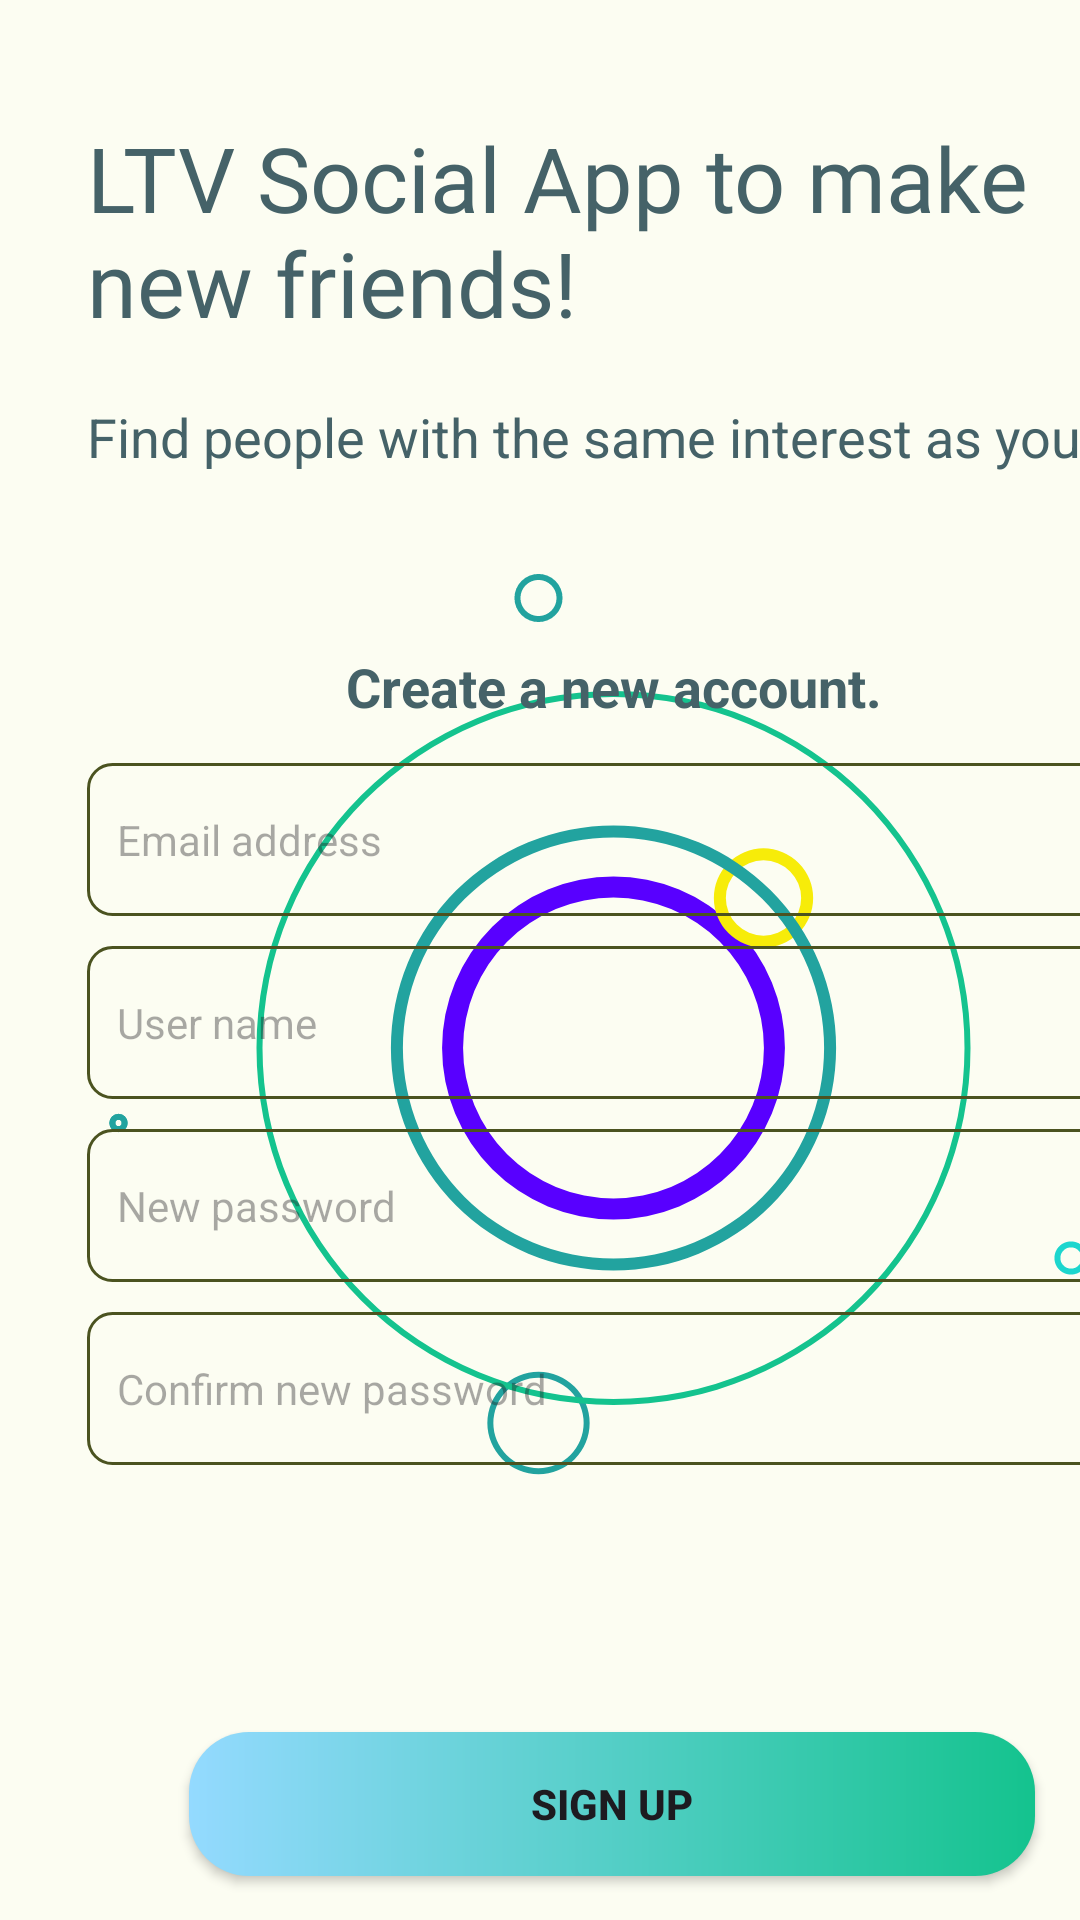

Write the Android layout XML for this screen, with the resource values it uses.
<!-- AndroidManifest.xml: application theme Theme.MediaSocial -->
<!-- res/layout/register.xml -->
<?xml version="1.0" encoding="utf-8"?>
<androidx.constraintlayout.widget.ConstraintLayout xmlns:android="http://schemas.android.com/apk/res/android"
    xmlns:app="http://schemas.android.com/apk/res-auto"
    xmlns:tools="http://schemas.android.com/tools"
    android:layout_width="match_parent"
             android:layout_height="match_parent">

    <androidx.constraintlayout.widget.ConstraintLayout
        android:layout_width="409dp"
        android:layout_height="729dp"
        tools:layout_editor_absoluteX="1dp"
        tools:layout_editor_absoluteY="1dp">

        <LinearLayout
            android:layout_width="match_parent"
            android:layout_height="match_parent"
            android:orientation="vertical">

            <androidx.constraintlayout.widget.ConstraintLayout
                android:layout_width="match_parent"
                android:layout_height="match_parent"
                android:background="@color/page_background">

                <FrameLayout
                    android:layout_width="351dp"
                    android:layout_height="651dp"
                    app:layout_constraintBottom_toBottomOf="parent"
                    app:layout_constraintEnd_toEndOf="parent"
                    app:layout_constraintStart_toStartOf="parent"
                    app:layout_constraintTop_toTopOf="parent">

                    <LinearLayout
                        android:layout_width="match_parent"
                        android:layout_height="match_parent"
                        android:orientation="vertical">

                        <TextView
                            android:id="@+id/textView5"
                            android:layout_width="match_parent"
                            android:layout_height="wrap_content"
                            android:fontFamily="@font/alfa_slab_one"
                            android:text="LTV Social App to make new friends!"
                            android:textColor="@color/dark_green_text"
                            android:textSize="30sp" />

                        <Space
                            android:layout_width="match_parent"
                            android:layout_height="19dp" />

                        <TextView
                            android:id="@+id/textView6"
                            android:layout_width="match_parent"
                            android:layout_height="51dp"
                            android:text="Find people with the same interest as you."
                            android:textColor="@color/dark_green_text"
                            android:textSize="18sp" />

                        <FrameLayout

                            android:layout_width="match_parent"
                            android:layout_height="330dp"
                            android:background="@drawable/ring" >


                            <LinearLayout
                                android:layout_width="match_parent"
                                android:layout_height="match_parent"
                                android:orientation="vertical">

                                <Space
                                    android:layout_width="match_parent"
                                    android:layout_height="19dp" />

                                <TextView
                                    android:id="@+id/textView7"
                                    android:layout_width="match_parent"
                                    android:layout_height="51dp"
                                    android:textStyle="bold"
                                    android:gravity="center"
                                    android:text="Create a new account."
                                    android:textColor="@color/dark_green_text"
                                    android:textSize="18sp" />

                                <TextView
                                    android:id="@+id/editTextText5"
                                    android:layout_width="match_parent"
                                    android:layout_height="51dp"
                                    android:gravity="left|center"
                                    android:background="@drawable/border"
                                    android:layout_marginBottom="10dp"
                                    android:paddingLeft="10dp"
                                    android:ems="10"
                                    android:inputType="text"
                                    android:hint="Email address" />


                                <TextView
                                    android:id="@+id/editTextText6"
                                    android:layout_width="match_parent"
                                    android:layout_height="51dp"
                                    android:gravity="left|center"
                                    android:background="@drawable/border"
                                    android:layout_marginBottom="10dp"
                                    android:paddingLeft="10dp"
                                    android:ems="10"
                                    android:inputType="text"
                                    android:hint="User name" />

                                <TextView
                                    android:id="@+id/editTextText7"
                                    android:layout_width="match_parent"
                                    android:layout_height="51dp"
                                    android:gravity="left|center"
                                    android:background="@drawable/border"
                                    android:layout_marginBottom="10dp"
                                    android:paddingLeft="10dp"
                                    android:ems="10"
                                    android:inputType="text"
                                    android:hint="New password" />

                                <TextView
                                    android:id="@+id/editTextText8"
                                    android:layout_width="match_parent"
                                    android:layout_height="51dp"
                                    android:gravity="left|center"
                                    android:background="@drawable/border"
                                    android:paddingLeft="10dp"
                                    android:ems="10"
                                    android:inputType="text"
                                    android:hint="Confirm new password" />

                            </LinearLayout>
                        </FrameLayout>

                        <RelativeLayout
                            android:layout_width="310dp"
                            android:layout_height="140dp"
                            android:layout_margin="20dp">


                            <Button
                                android:id="@+id/signUp"
                                android:layout_width="wrap_content"
                                android:layout_height="wrap_content"
                                android:layout_alignParentStart="true"
                                android:layout_alignParentEnd="true"
                                android:layout_alignParentBottom="true"
                                android:layout_marginStart="14dp"
                                android:layout_marginEnd="14dp"
                                android:layout_marginBottom="49dp"
                                android:background="@drawable/background_button"
                                android:gravity="center"
                                android:text="Sign Up"
                                android:textStyle="bold"
                                app:backgroundTint="@null" />
                        </RelativeLayout>
                    </LinearLayout>
                </FrameLayout>
            </androidx.constraintlayout.widget.ConstraintLayout>
        </LinearLayout>
    </androidx.constraintlayout.widget.ConstraintLayout>
</androidx.constraintlayout.widget.ConstraintLayout>
<!-- resources referenced by this layout -->
<resources>
  <color name="dark_green_text">#456268</color>
  <color name="page_background">#FCFDF2</color>
  <!-- drawable background_button (drawable) -->
  <?xml version="1.0" encoding="utf-8"?>
  <shape
      android:shape="rectangle"
      xmlns:android="http://schemas.android.com/apk/res/android">
      <gradient
          android:angle="180"
          android:startColor="@color/light_green"
          android:endColor="@color/neon_blue_violet"
          android:type="linear" />
      <corners android:radius="20dp"/>
  </shape>
  <!-- drawable border (drawable) -->
  <?xml version="1.0" encoding="utf-8"?>
  <shape xmlns:android="http://schemas.android.com/apk/res/android">
      <stroke
          android:width="1dip"
          android:color="#4b5320" />
      <corners android:radius="8dp"/>
  
  </shape>
  <!-- drawable ring: vector/xml drawable (drawable, 3652 chars, omitted) -->
  <style name="Theme.MediaSocial" parent="Base.Theme.MediaSocial" />
  <color name="light_green">#14C38E</color>
  <color name="neon_blue_violet">#94DAFF</color>
  <style name="Base.Theme.MediaSocial" parent="Theme.Material3.DayNight.NoActionBar">
          
          
      </style>
</resources>
